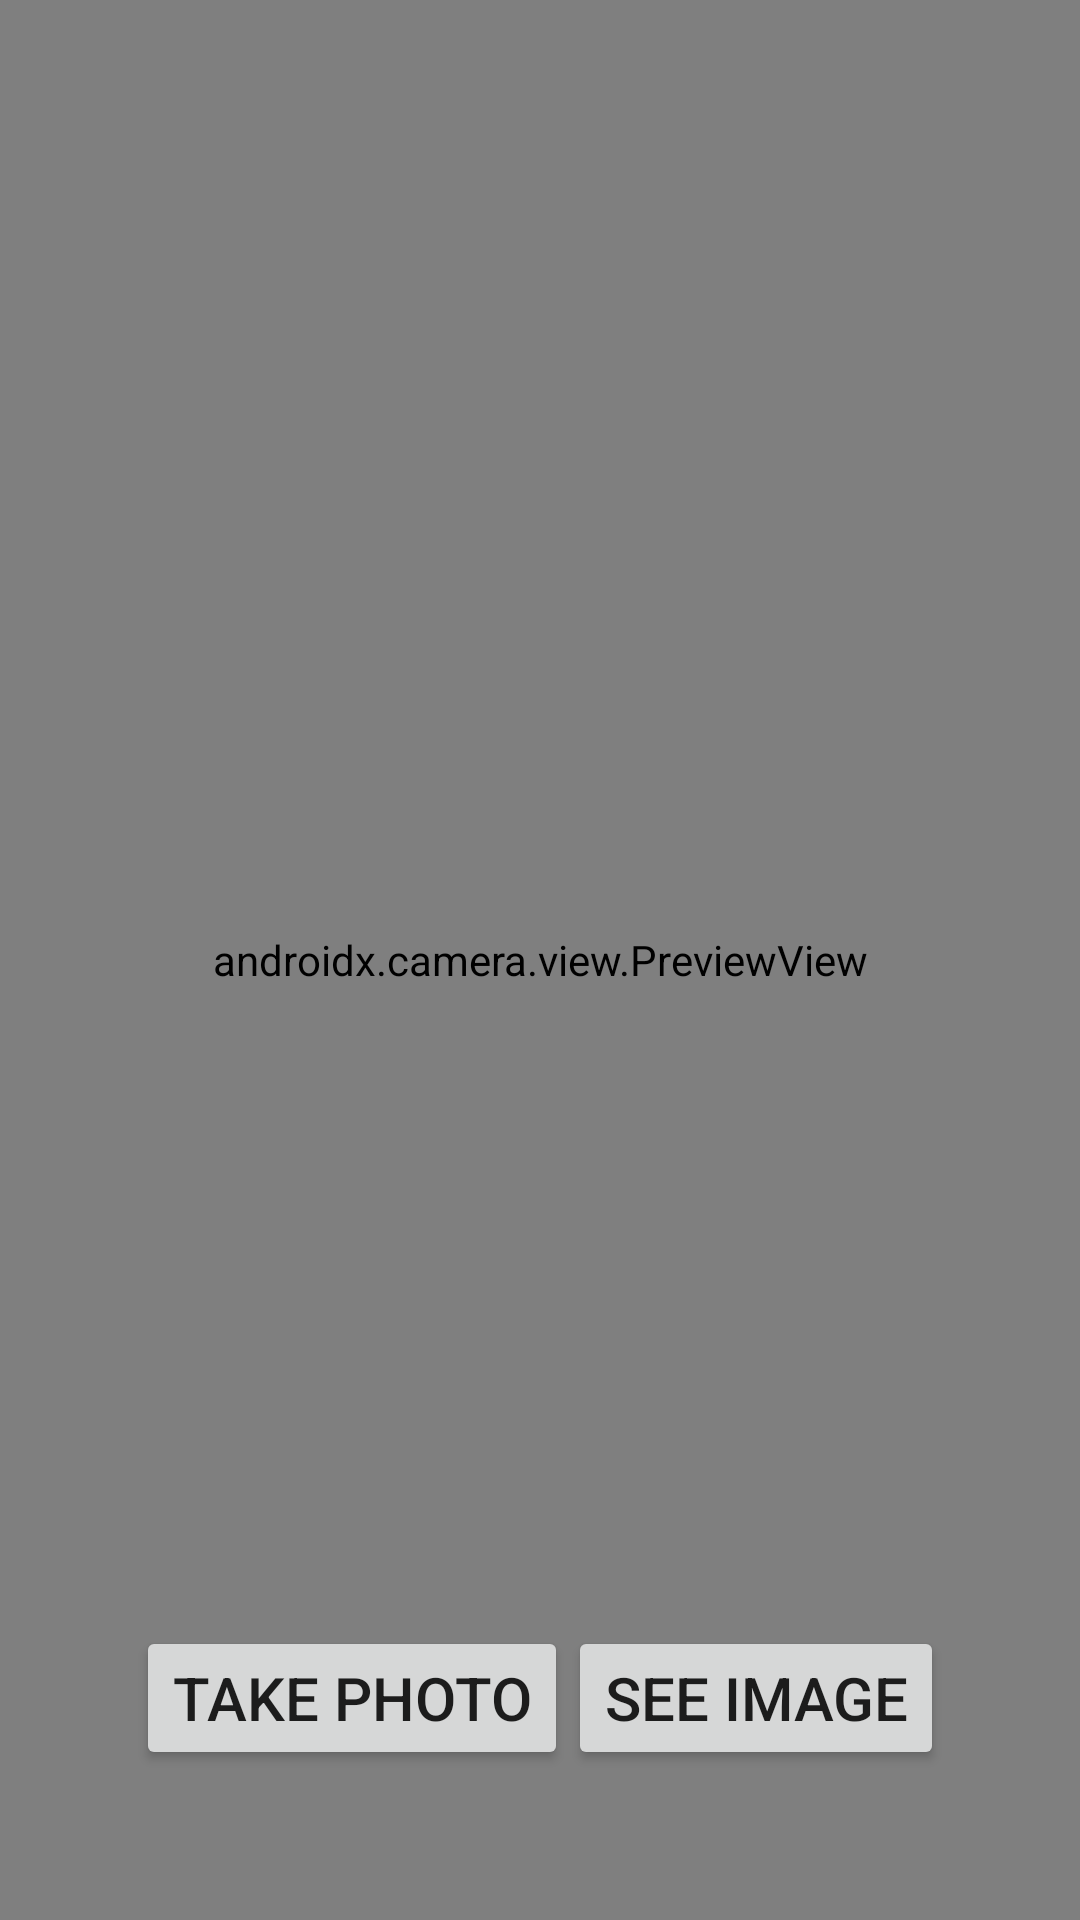

Produce the Android XML layout that renders to this screen, including the resource entries it uses.
<!-- AndroidManifest.xml: application theme Theme.SupervisorHelper -->
<!-- res/layout/fragment_camera.xml -->
<?xml version="1.0" encoding="utf-8"?>
<FrameLayout xmlns:android="http://schemas.android.com/apk/res/android"
    xmlns:tools="http://schemas.android.com/tools"
    android:layout_width="match_parent"
    android:layout_height="match_parent"
    tools:context=".CameraFragment">

    <androidx.camera.view.PreviewView
        android:id="@+id/cfViewFinder"
        android:layout_gravity="center"
        android:layout_width="match_parent"
        android:layout_height="match_parent"/>

    <LinearLayout
        android:layout_width="wrap_content"
        android:layout_height="wrap_content"
        android:orientation="horizontal"
        android:layout_gravity="center|bottom">
        <Button
            android:id="@+id/takeImageBtn"
            android:layout_width="wrap_content"
            android:layout_height="wrap_content"
            android:textSize="20sp"
            android:text="TAKE PHOTO"
            android:layout_marginBottom="50dp"/>
        <Button
            android:id="@+id/goToSeeImage"
            android:layout_width="wrap_content"
            android:layout_height="wrap_content"
            android:textSize="20sp"
            android:text="SEE IMAGE"
            android:layout_marginBottom="50dp"/>
    </LinearLayout>


</FrameLayout>
<!-- resources referenced by this layout -->
<resources>
  <style name="Theme.SupervisorHelper" parent="Theme.AppCompat.DayNight">
          <item name="windowActionBar">false</item>
          <item name="windowNoTitle">true</item>
      </style>
</resources>
